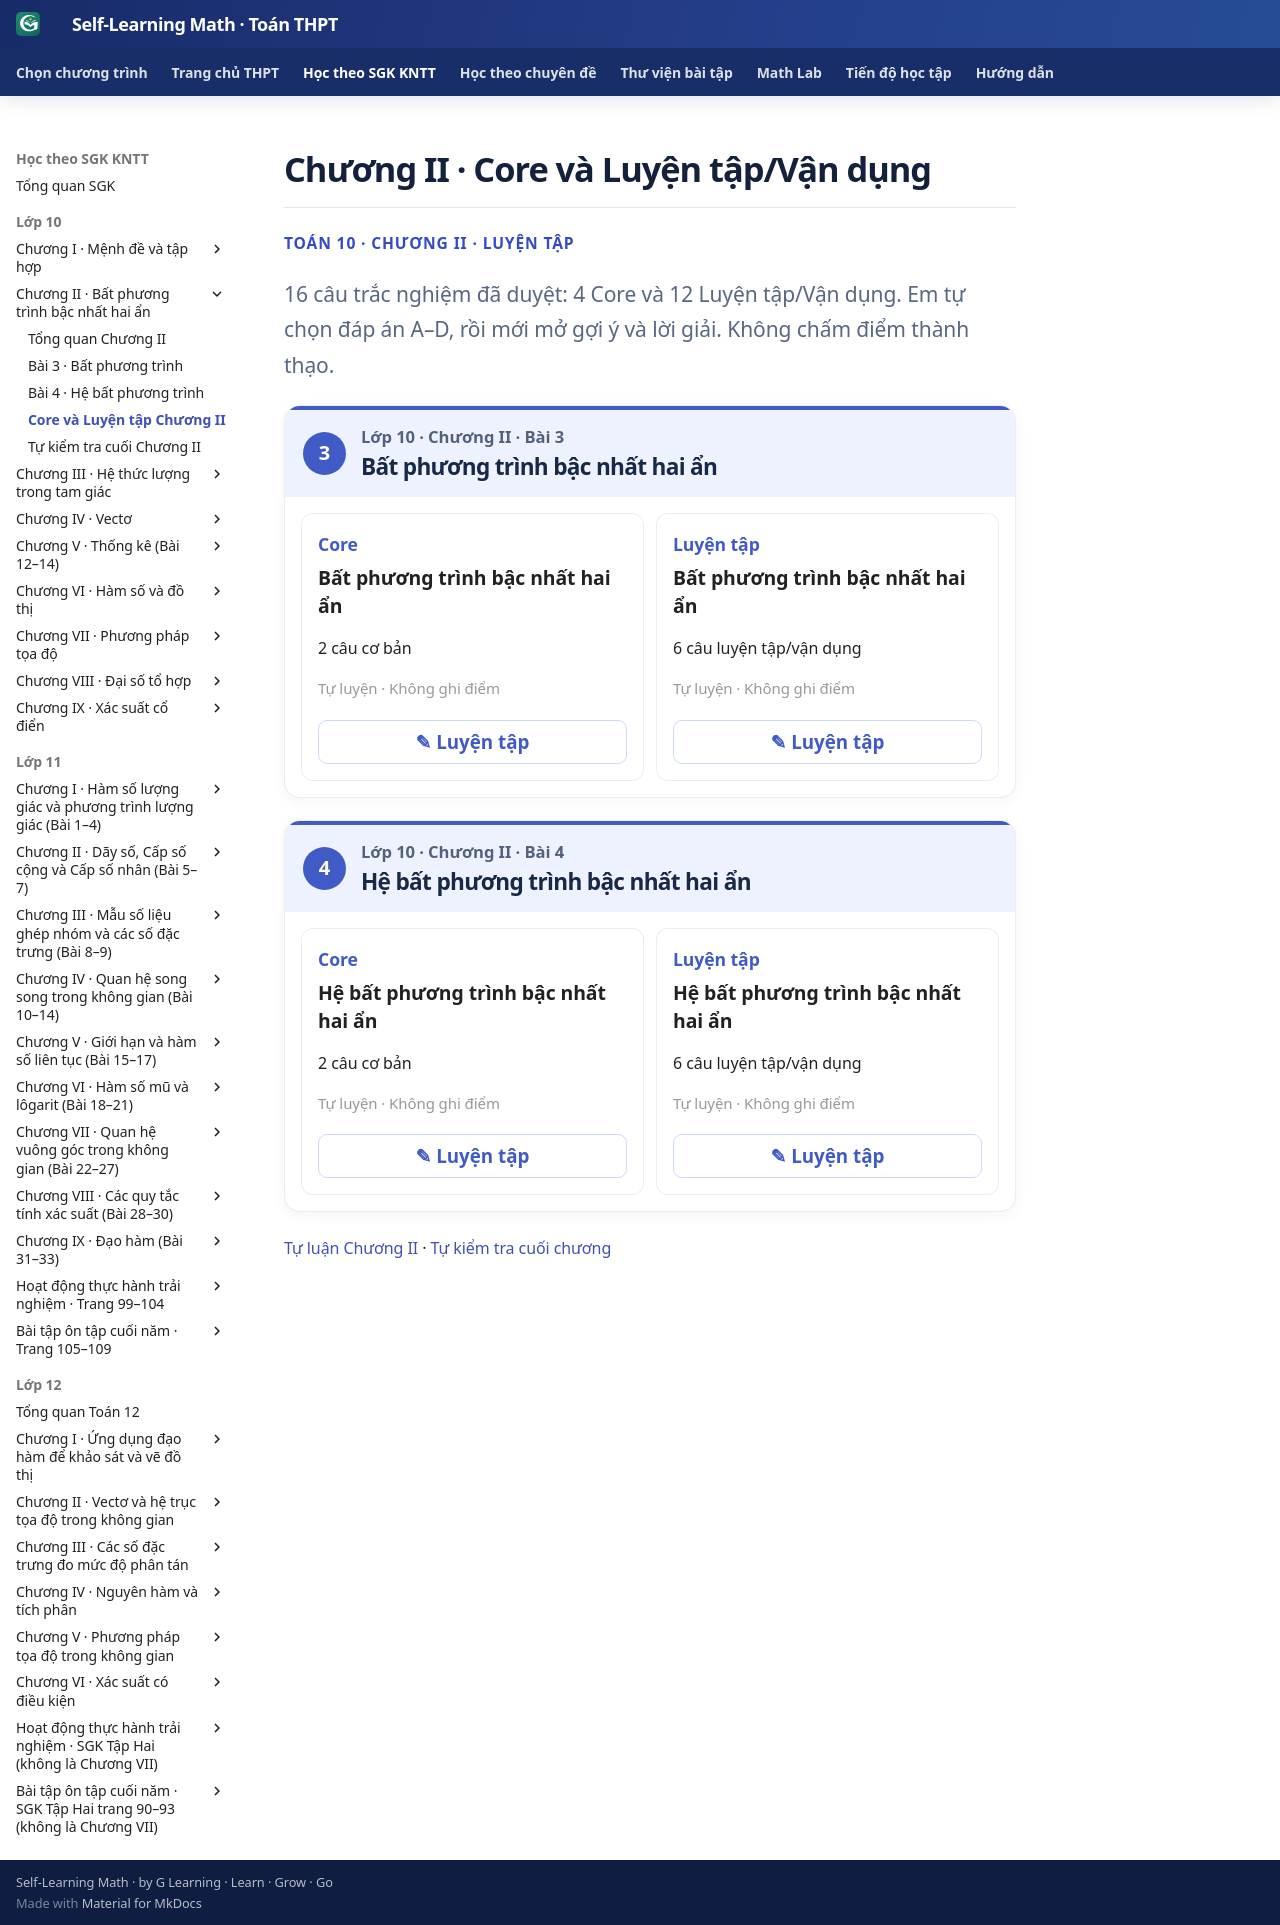

repository: TMA2015/self-learning-math · page: thpt-preview/sgk/chuong-ii/luyen-tap/index.html · generator: mkdocs

# Chương II · Core và Luyện tập/Vận dụng

<div class="thpt-r4-screen" data-thpt-r4><p class="thpt-r4-eyebrow">TOÁN 10 · CHƯƠNG II · LUYỆN TẬP</p><p class="thpt-r4-lead">16 câu trắc nghiệm đã duyệt: 4 Core và 12 Luyện tập/Vận dụng. Em tự chọn đáp án A–D, rồi mới mở gợi ý và lời giải. Không chấm điểm thành thạo.</p></div>
<div class="thpt-r4-practice-sections" data-thpt-practice-hub>
<section class="thpt-r4-practice-lesson" data-thpt-grade="10"><div class="thpt-r4-practice-lesson-header"><span class="thpt-r4-lesson-number">3</span><div><p class="thpt-r4-practice-class">Lớp 10 · Chương II · Bài 3</p><h2>Bất phương trình bậc nhất hai ẩn</h2></div></div><div class="thpt-r4-practice-card-grid"><section class="thpt-r4-practice-card" data-thpt-grade="10"><div><p class="thpt-r4-practice-card-kind">Core</p><strong>Bất phương trình bậc nhất hai ẩn</strong><p>2 câu cơ bản</p><small>Tự luyện · Không ghi điểm</small></div><button type="button" class="thpt-r4-practice-open" data-thpt-open-quiz="b3-core">✎ Luyện tập</button></section>
<section class="thpt-r4-practice-card" data-thpt-grade="10"><div><p class="thpt-r4-practice-card-kind">Luyện tập</p><strong>Bất phương trình bậc nhất hai ẩn</strong><p>6 câu luyện tập/vận dụng</p><small>Tự luyện · Không ghi điểm</small></div><button type="button" class="thpt-r4-practice-open" data-thpt-open-quiz="b3-practice">✎ Luyện tập</button></section></div></section>
<section class="thpt-r4-practice-lesson" data-thpt-grade="10"><div class="thpt-r4-practice-lesson-header"><span class="thpt-r4-lesson-number">4</span><div><p class="thpt-r4-practice-class">Lớp 10 · Chương II · Bài 4</p><h2>Hệ bất phương trình bậc nhất hai ẩn</h2></div></div><div class="thpt-r4-practice-card-grid"><section class="thpt-r4-practice-card" data-thpt-grade="10"><div><p class="thpt-r4-practice-card-kind">Core</p><strong>Hệ bất phương trình bậc nhất hai ẩn</strong><p>2 câu cơ bản</p><small>Tự luyện · Không ghi điểm</small></div><button type="button" class="thpt-r4-practice-open" data-thpt-open-quiz="b4-core">✎ Luyện tập</button></section>
<section class="thpt-r4-practice-card" data-thpt-grade="10"><div><p class="thpt-r4-practice-card-kind">Luyện tập</p><strong>Hệ bất phương trình bậc nhất hai ẩn</strong><p>6 câu luyện tập/vận dụng</p><small>Tự luyện · Không ghi điểm</small></div><button type="button" class="thpt-r4-practice-open" data-thpt-open-quiz="b4-practice">✎ Luyện tập</button></section></div></section>
</div>
[Tự luận Chương II](../../thu-vien/tu-luan-chuong-ii.md) · [Tự kiểm tra cuối chương](tu-kiem-tra-chuong.md)
